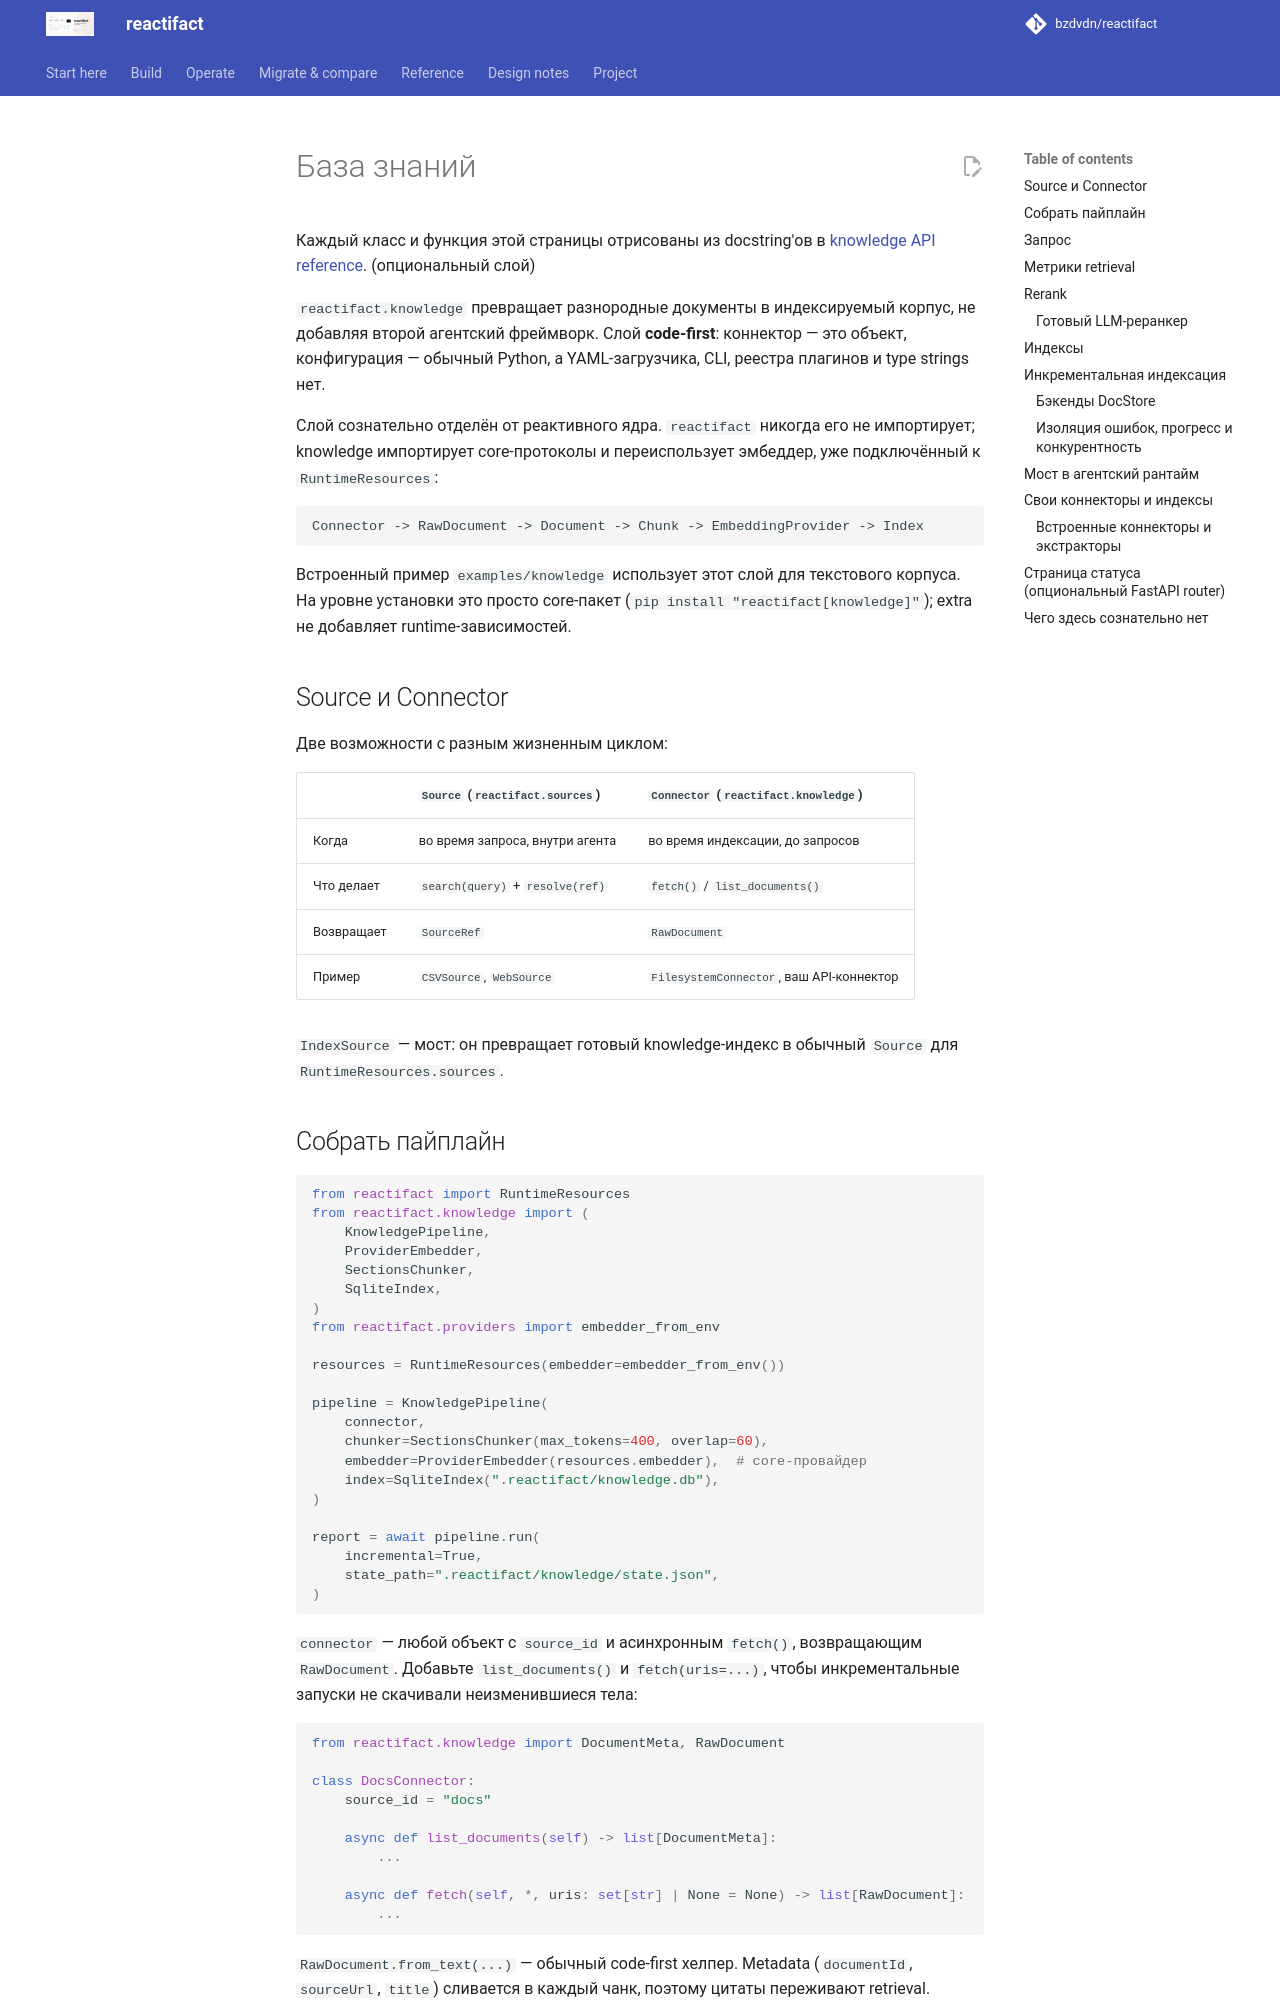

repository: bzdvdn/reactifact · page: ru/knowledge/index.html · generator: mkdocs

# База знаний

Каждый класс и функция этой страницы отрисованы из docstring'ов в
[knowledge API reference](../reference/knowledge.md). (опциональный слой)

`reactifact.knowledge` превращает разнородные документы в индексируемый корпус,
не добавляя второй агентский фреймворк. Слой **code-first**: коннектор — это
объект, конфигурация — обычный Python, а YAML-загрузчика, CLI, реестра плагинов
и type strings нет.

Слой сознательно отделён от реактивного ядра. `reactifact` никогда его не
импортирует; knowledge импортирует core-протоколы и переиспользует эмбеддер,
уже подключённый к `RuntimeResources`:

```text
Connector -> RawDocument -> Document -> Chunk -> EmbeddingProvider -> Index
```

Встроенный пример `examples/knowledge` использует этот слой для текстового
корпуса. На уровне установки это просто core-пакет
(`pip install "reactifact[knowledge]"`); extra не добавляет runtime-зависимостей.

## Source и Connector

Две возможности с разным жизненным циклом:

| | `Source` (`reactifact.sources`) | `Connector` (`reactifact.knowledge`) |
| --- | --- | --- |
| Когда | во время запроса, внутри агента | во время индексации, до запросов |
| Что делает | `search(query)` + `resolve(ref)` | `fetch()` / `list_documents()` |
| Возвращает | `SourceRef` | `RawDocument` |
| Пример | `CSVSource`, `WebSource` | `FilesystemConnector`, ваш API-коннектор |

`IndexSource` — мост: он превращает готовый knowledge-индекс в обычный
`Source` для `RuntimeResources.sources`.
## Собрать пайплайн

```python
from reactifact import RuntimeResources
from reactifact.knowledge import (
    KnowledgePipeline,
    ProviderEmbedder,
    SectionsChunker,
    SqliteIndex,
)
from reactifact.providers import embedder_from_env

resources = RuntimeResources(embedder=embedder_from_env())

pipeline = KnowledgePipeline(
    connector,
    chunker=SectionsChunker(max_tokens=400, overlap=60),
    embedder=ProviderEmbedder(resources.embedder),  # core-провайдер
    index=SqliteIndex(".reactifact/knowledge.db"),
)

report = await pipeline.run(
    incremental=True,
    state_path=".reactifact/knowledge/state.json",
)
```

`connector` — любой объект с `source_id` и асинхронным `fetch()`, возвращающим
`RawDocument`. Добавьте `list_documents()` и `fetch(uris=...)`, чтобы
инкрементальные запуски не скачивали неизменившиеся тела:

```python
from reactifact.knowledge import DocumentMeta, RawDocument

class DocsConnector:
    source_id = "docs"

    async def list_documents(self) -> list[DocumentMeta]:
        ...

    async def fetch(self, *, uris: set[str] | None = None) -> list[RawDocument]:
        ...
```

`RawDocument.from_text(...)` — обычный code-first хелпер. Metadata
(`documentId`, `sourceUrl`, `title`) сливается в каждый чанк, поэтому цитаты
переживают retrieval. Встроенные чанкеры также добавляют координаты
`section_index`, `chunk_index` и `heading` — этого достаточно, чтобы отрисовать
и подсветить цитату.
